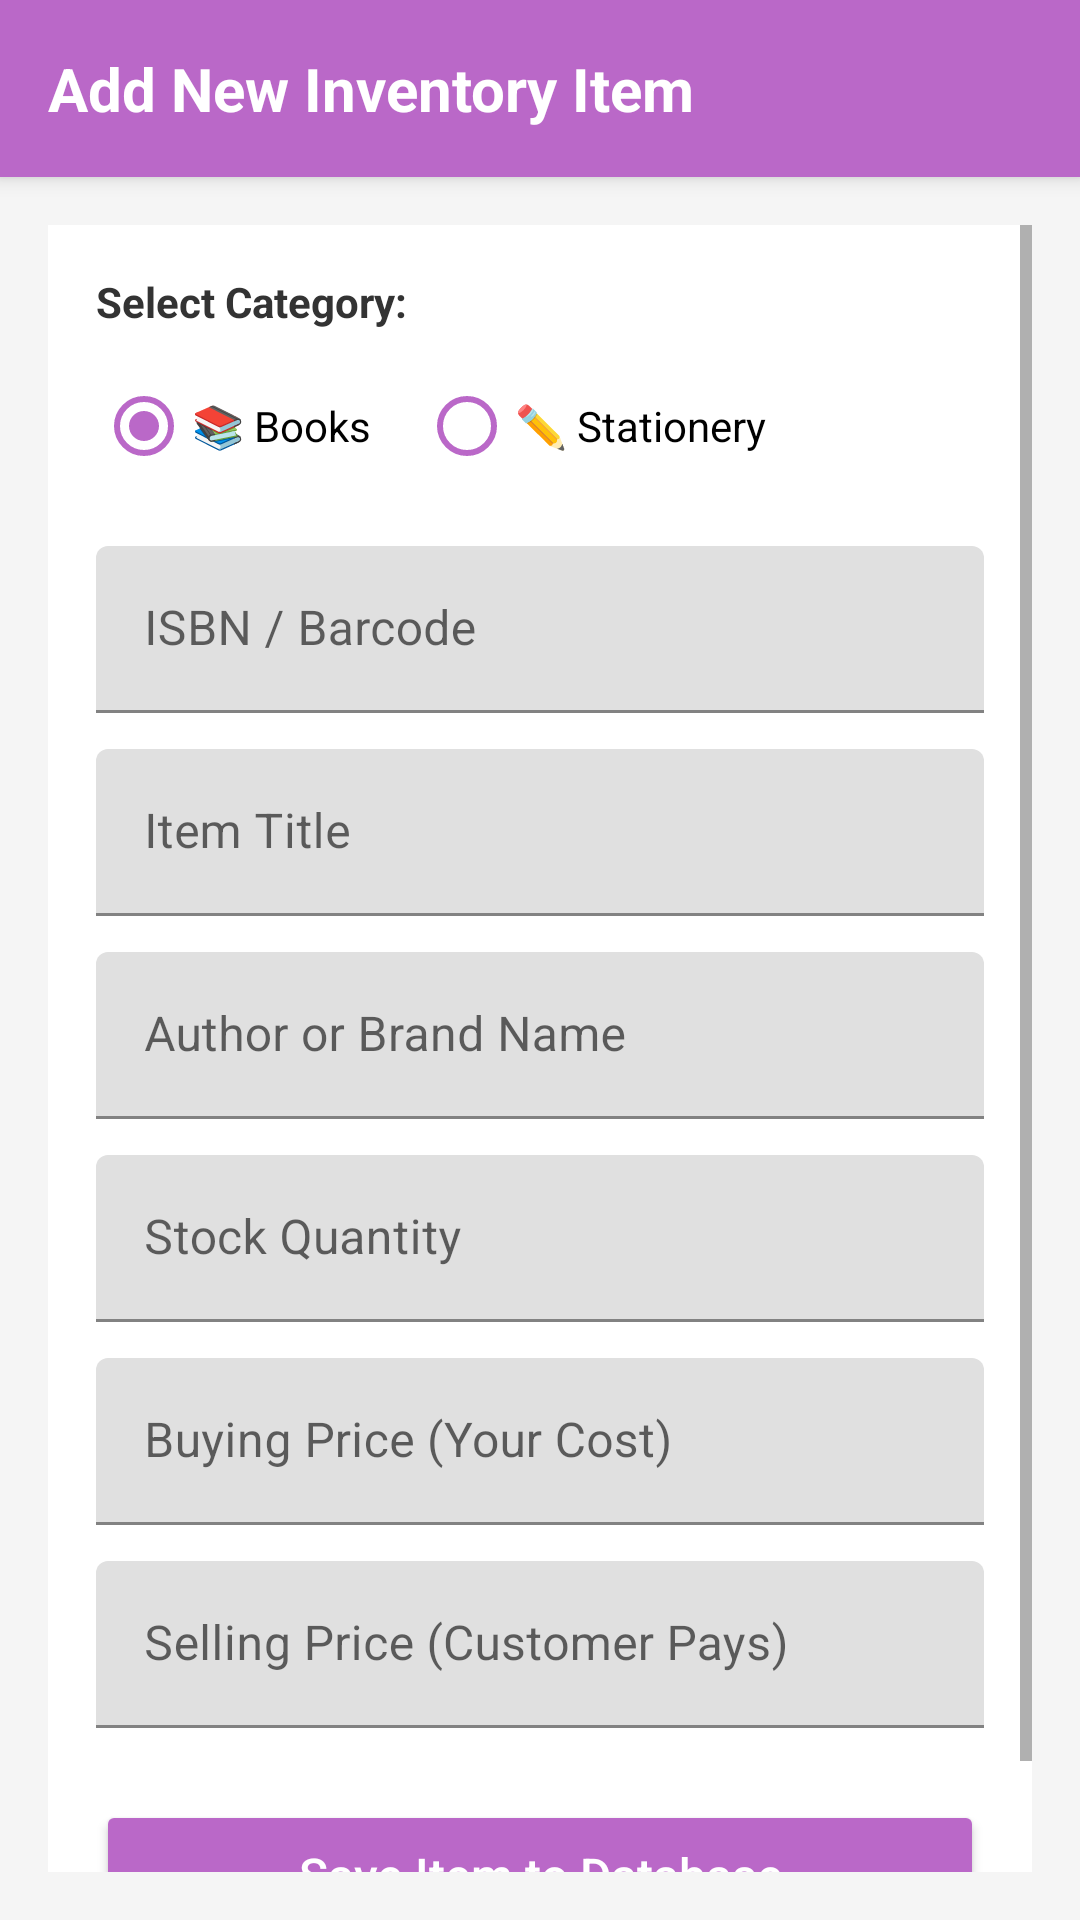

Write the Android layout XML for this screen, with the resource values it uses.
<!-- AndroidManifest.xml: application theme Theme.MaterialComponents.DayNight.NoActionBar -->
<!-- res/layout/activity_add_book.xml -->
<?xml version="1.0" encoding="utf-8"?>
<LinearLayout xmlns:android="http://schemas.android.com/apk/res/android"
    xmlns:app="http://schemas.android.com/apk/res-auto"
    android:layout_width="match_parent"
    android:layout_height="match_parent"
    android:orientation="vertical"
    android:background="#F5F5F5">

    <LinearLayout
        android:layout_width="match_parent"
        android:layout_height="wrap_content"
        android:background="#BA68C8"
        android:padding="16dp"
        android:orientation="horizontal"
        android:elevation="4dp">

        <TextView
            android:layout_width="wrap_content"
            android:layout_height="wrap_content"
            android:text="Add New Inventory Item"
            android:textColor="#FFFFFF"
            android:textStyle="bold"
            android:textSize="20sp"/>
    </LinearLayout>

    <ScrollView
        android:layout_width="match_parent"
        android:layout_height="match_parent"
        android:fillViewport="true"
        android:padding="16dp">

        <LinearLayout
            android:layout_width="match_parent"
            android:layout_height="wrap_content"
            android:orientation="vertical"
            android:background="#FFFFFF"
            android:padding="16dp"
            android:elevation="2dp">

            <TextView
                android:layout_width="wrap_content"
                android:layout_height="wrap_content"
                android:text="Select Category:"
                android:textColor="#333333"
                android:textStyle="bold"
                android:layout_marginBottom="8dp"/>

            <RadioGroup
                android:id="@+id/rgCategory"
                android:layout_width="match_parent"
                android:layout_height="wrap_content"
                android:orientation="horizontal"
                android:layout_marginBottom="16dp">

                <RadioButton
                    android:id="@+id/rbBooks"
                    android:layout_width="wrap_content"
                    android:layout_height="wrap_content"
                    android:text="📚 Books"
                    android:buttonTint="#BA68C8"
                    android:checked="true"
                    android:layout_marginEnd="16dp"/>

                <RadioButton
                    android:id="@+id/rbStationery"
                    android:layout_width="wrap_content"
                    android:layout_height="wrap_content"
                    android:buttonTint="#BA68C8"
                    android:text="✏️ Stationery"/>
            </RadioGroup>

            <com.google.android.material.textfield.TextInputLayout
                android:layout_width="match_parent"
                android:layout_height="wrap_content"
                android:layout_marginBottom="12dp"
                android:hint="ISBN / Barcode">

                <com.google.android.material.textfield.TextInputEditText
                    android:id="@+id/etISBN"
                    android:layout_width="match_parent"
                    android:layout_height="wrap_content"
                    android:inputType="text"/>
            </com.google.android.material.textfield.TextInputLayout>

            <com.google.android.material.textfield.TextInputLayout
                android:layout_width="match_parent"
                android:layout_height="wrap_content"
                android:layout_marginBottom="12dp"
                android:hint="Item Title">

                <com.google.android.material.textfield.TextInputEditText
                    android:id="@+id/etBookTitle"
                    android:layout_width="match_parent"
                    android:layout_height="wrap_content"
                    android:inputType="textCapWords"/>
            </com.google.android.material.textfield.TextInputLayout>

            <com.google.android.material.textfield.TextInputLayout
                android:layout_width="match_parent"
                android:layout_height="wrap_content"
                android:layout_marginBottom="12dp"
                android:hint="Author or Brand Name">

                <com.google.android.material.textfield.TextInputEditText
                    android:id="@+id/etAuthor"
                    android:layout_width="match_parent"
                    android:layout_height="wrap_content"
                    android:inputType="textCapWords"/>
            </com.google.android.material.textfield.TextInputLayout>

            <com.google.android.material.textfield.TextInputLayout
                android:layout_width="match_parent"
                android:layout_height="wrap_content"
                android:layout_marginBottom="12dp"
                android:hint="Stock Quantity">

                <com.google.android.material.textfield.TextInputEditText
                    android:id="@+id/etQuantity"
                    android:layout_width="match_parent"
                    android:layout_height="wrap_content"
                    android:inputType="number"/>
            </com.google.android.material.textfield.TextInputLayout>

            <com.google.android.material.textfield.TextInputLayout
                android:layout_width="match_parent"
                android:layout_height="wrap_content"
                android:layout_marginBottom="12dp"
                android:hint="Buying Price (Your Cost)">

                <com.google.android.material.textfield.TextInputEditText
                    android:id="@+id/etBuyingPrice"
                    android:layout_width="match_parent"
                    android:layout_height="wrap_content"
                    android:inputType="numberDecimal"/>
            </com.google.android.material.textfield.TextInputLayout>

            <com.google.android.material.textfield.TextInputLayout
                android:layout_width="match_parent"
                android:layout_height="wrap_content"
                android:layout_marginBottom="24dp"
                android:hint="Selling Price (Customer Pays)">

                <com.google.android.material.textfield.TextInputEditText
                    android:id="@+id/etPrice"
                    android:layout_width="match_parent"
                    android:layout_height="wrap_content"
                    android:inputType="numberDecimal"/>
            </com.google.android.material.textfield.TextInputLayout>

            <Button
                android:id="@+id/btnSaveBook"
                android:layout_width="match_parent"
                android:layout_height="50dp"
                android:text="Save Item to Database"
                android:backgroundTint="#BA68C8"
                android:textColor="#FFFFFF"
                android:textSize="16sp"
                android:textAllCaps="false"
                android:layout_marginBottom="16dp"/>

        </LinearLayout>
    </ScrollView>
</LinearLayout>
<!-- resources referenced by this layout -->
<resources>

</resources>
